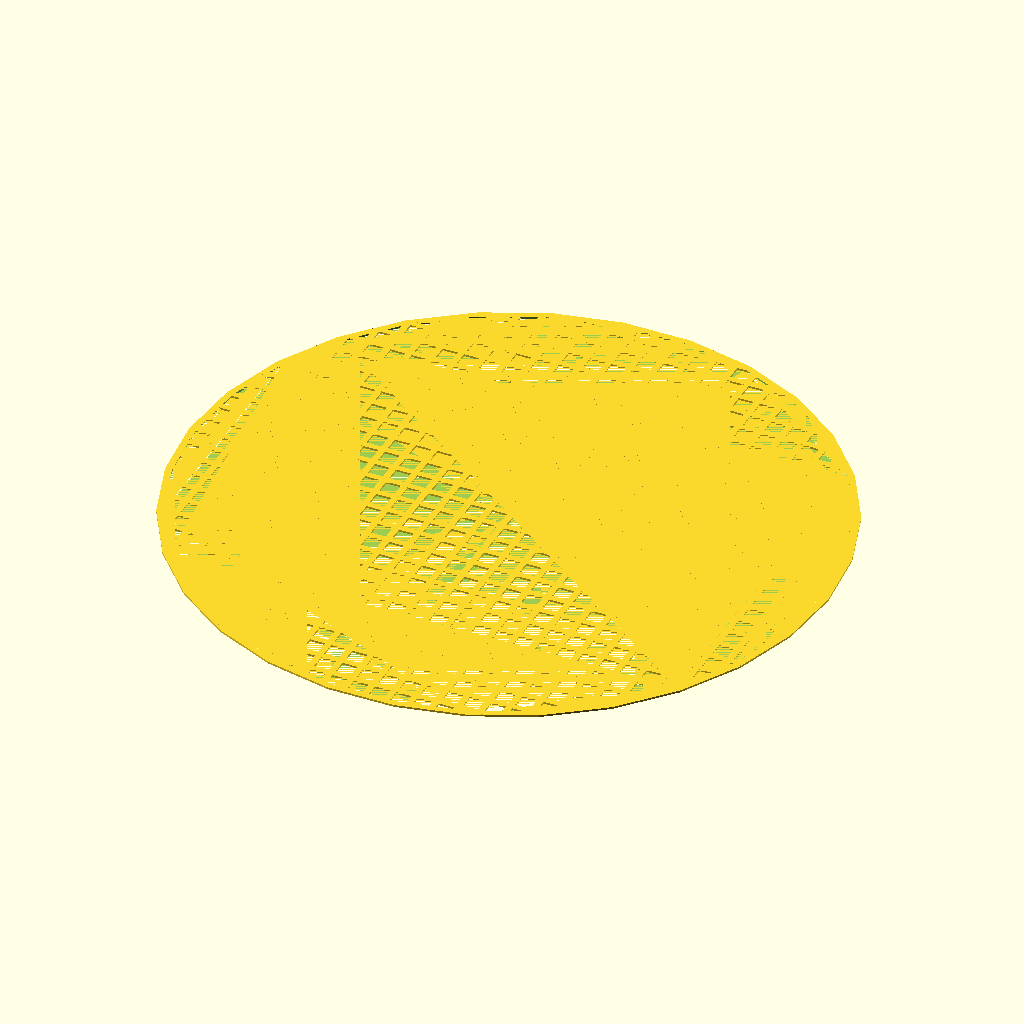
Cell 1 — every parameter at its default value.
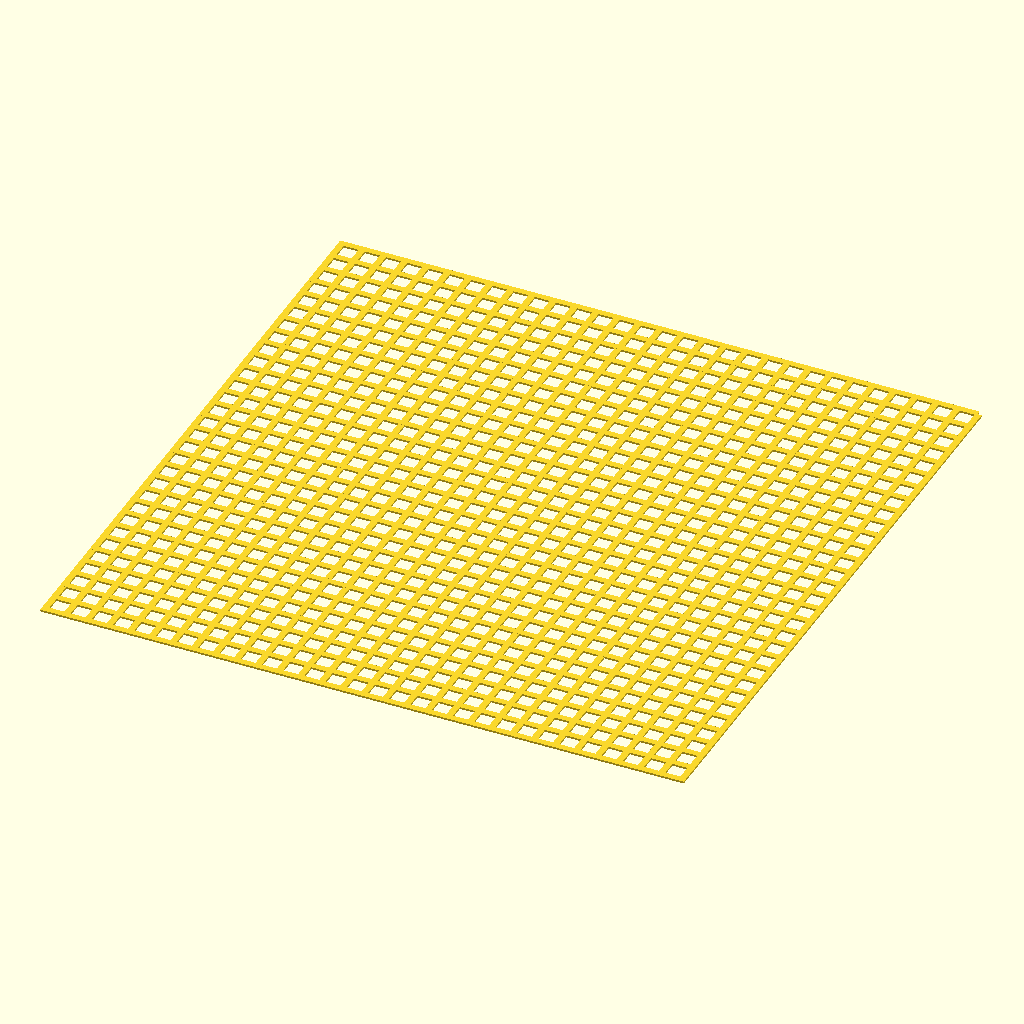
Cell 2: isRound = 0 (everything else at default).
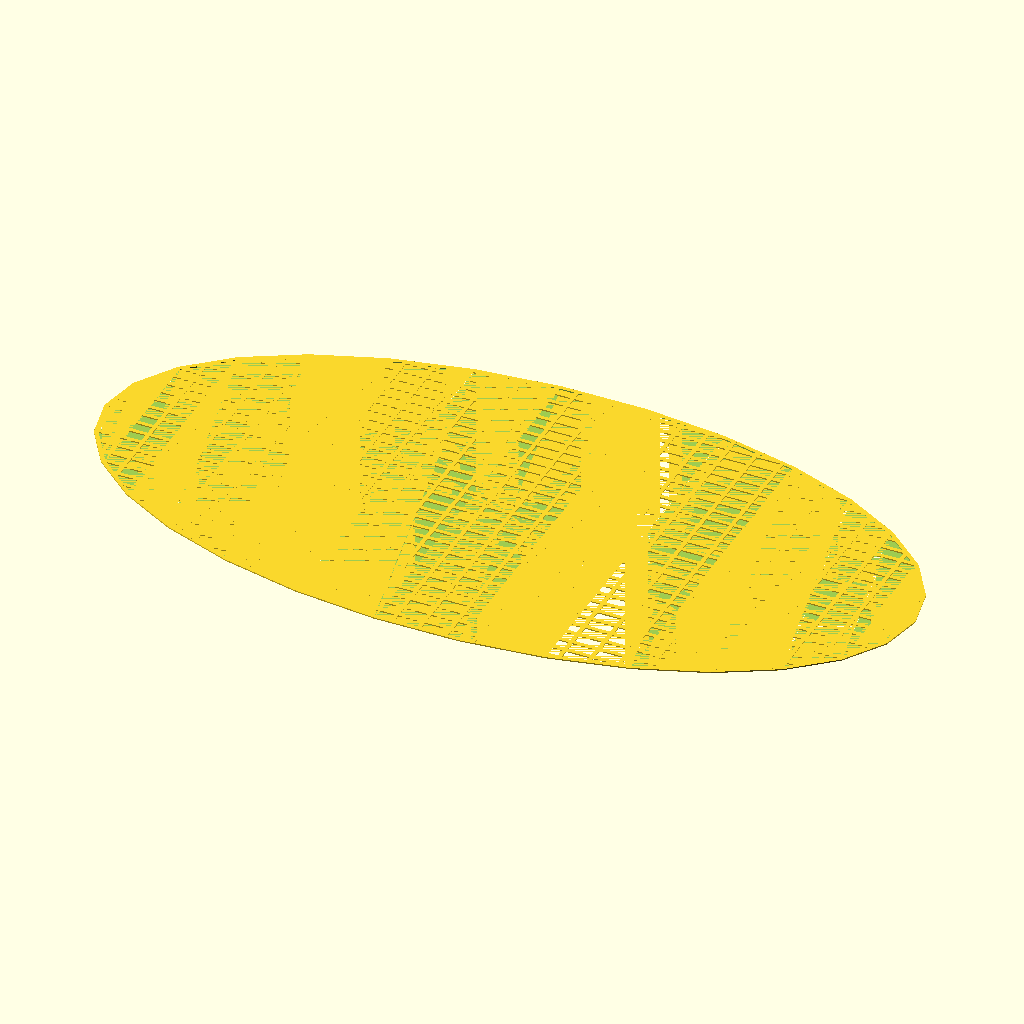
Cell 3: x = 200 (everything else at default).
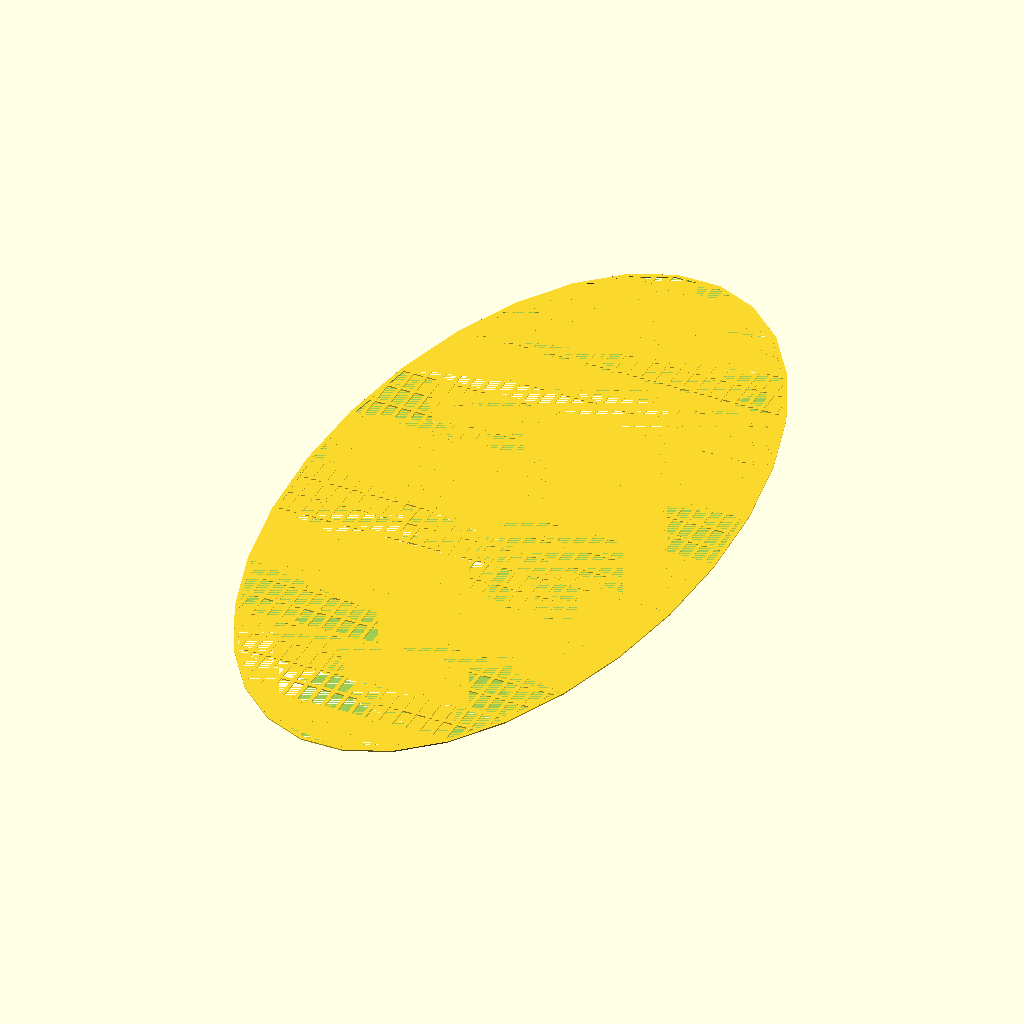
Cell 4 — y set to 200, the other parameters unchanged.
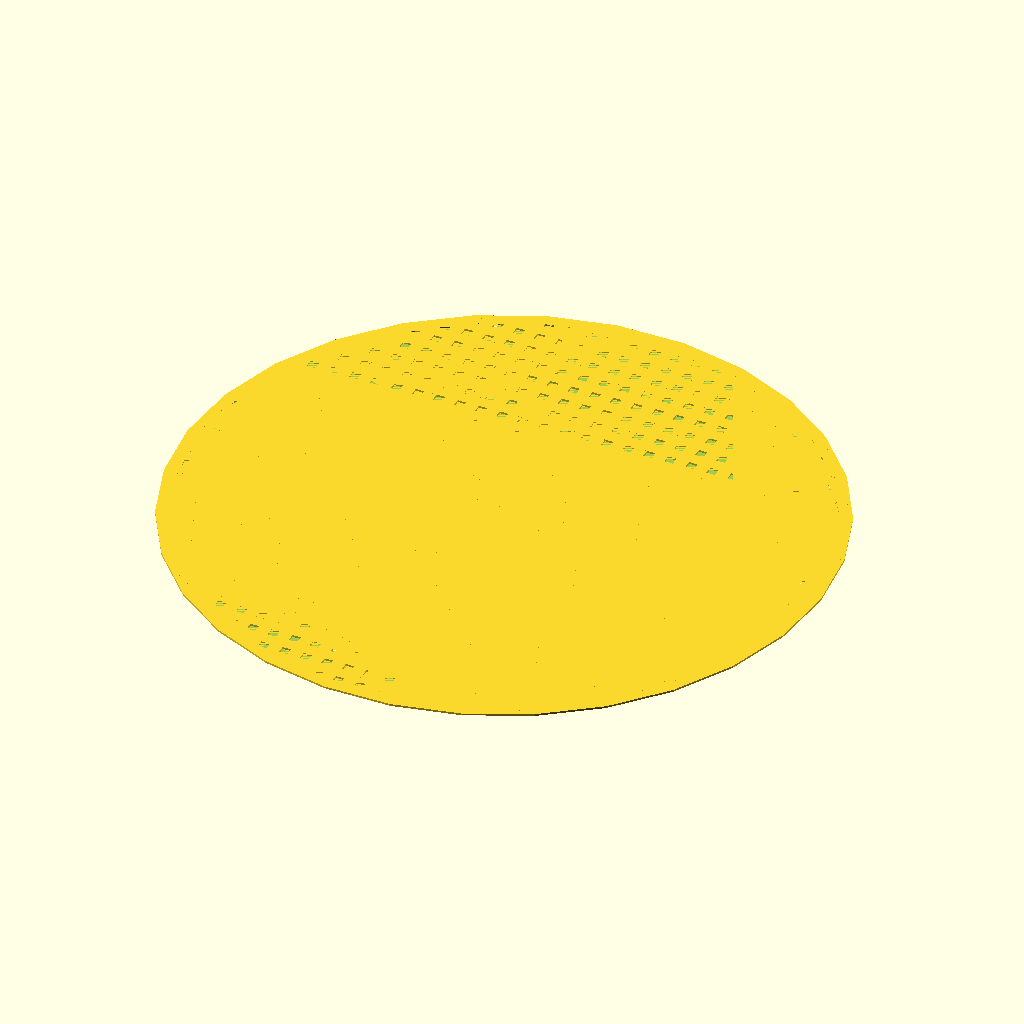
Cell 5: the same model with thickness = 2.
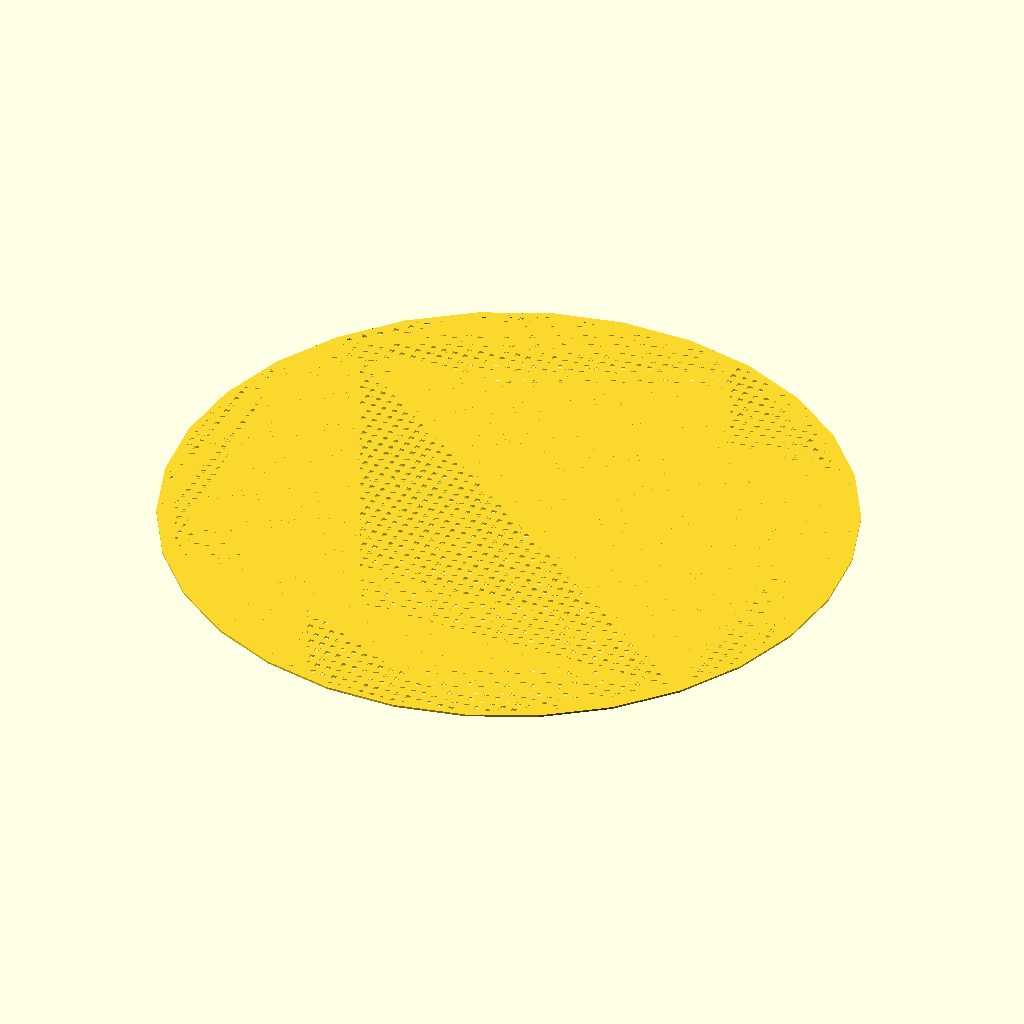
Cell 6: the same model with num = 60.
The same orthographic view direction (rotation 55°, 0°, 25°; colour scheme Cornfield) for every cell, with the view re-fitted per cell, so scale and position can differ between cells.
Source of the model, inputs/thingiverse/files/thing-3918872/files/mesh.scad:
//https://customizer.makerbot.com/docs#example

/*
Mesh for terrarium to separate substrate from gravel. 
Allows water to flow through, but not substrate
*/ 

/*[GLOBAL]*/
//length (x) of mesh
x = 100; 
//breath (y) of mesh
y = 100;
//thickness of mesh
thickness = 1;
//number of rows and columns
num = 30;
//mesh thickness
h = 0.3;
/*[SHAPE]*/
//round or rectangle
isRound =1; //[1:round,0:rectangle]

/*[HIDDEN]*/
//gaps between each row/column
xSpacing = (x-h)/num;
ySpacing = (y-h)/num;



echo(xSpacing);
echo(ySpacing);

 if(isRound >=1){
    difference(){
     linear_extrude(height=h)
        scale([1.0, y/x, 1.0])
            circle(d=x ); 
        
     linear_extrude(height=h)
        color("Red")
        offset(r=-thickness){
            scale([1.0, y/x ])
                circle(d=x );  
        }
   }
   intersection(){ 
        scale([1.0, y/x, 1.0])
           cylinder(d=x,height=h);
        mesh();
   }
 }else {
   mesh();
 }

module mesh(){
    translate ([-x/2, -y/2,0])
    for(i=[0:num]){
        yoffset = i*ySpacing;
        translate([0, yoffset,0]){
            xBar();
        }
        xoffset = i*xSpacing;
        translate([xoffset, 0,0]){
            yBar();
        }
    }
}
module xBar (){
    length =[x, thickness, h];
    cube(length);
}
module yBar (){
    length =[thickness, y, h];
    cube(length);
}
Parameter table extracted from the source (name, type, default, range or options):
x: number, default 100
y: number, default 100
thickness: number, default 1
num: number, default 30
h: number, default 0.3
isRound: number, default 1, options 1, 0
